Photos from the image-classification dataset "weld_defects" in the GitHub repository Rajiv1417/ML_Ops. Its 2 classes are: defect, normal.

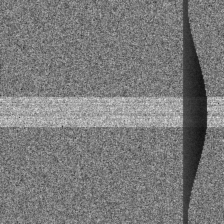
Label: defect

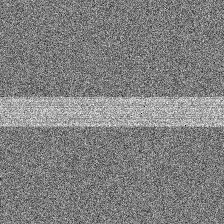
Label: normal

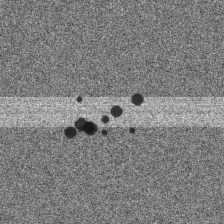
Label: defect

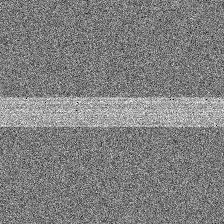
Label: normal

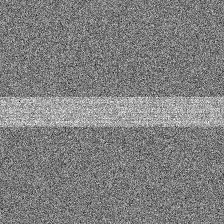
Label: normal

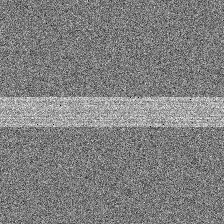
Label: normal
